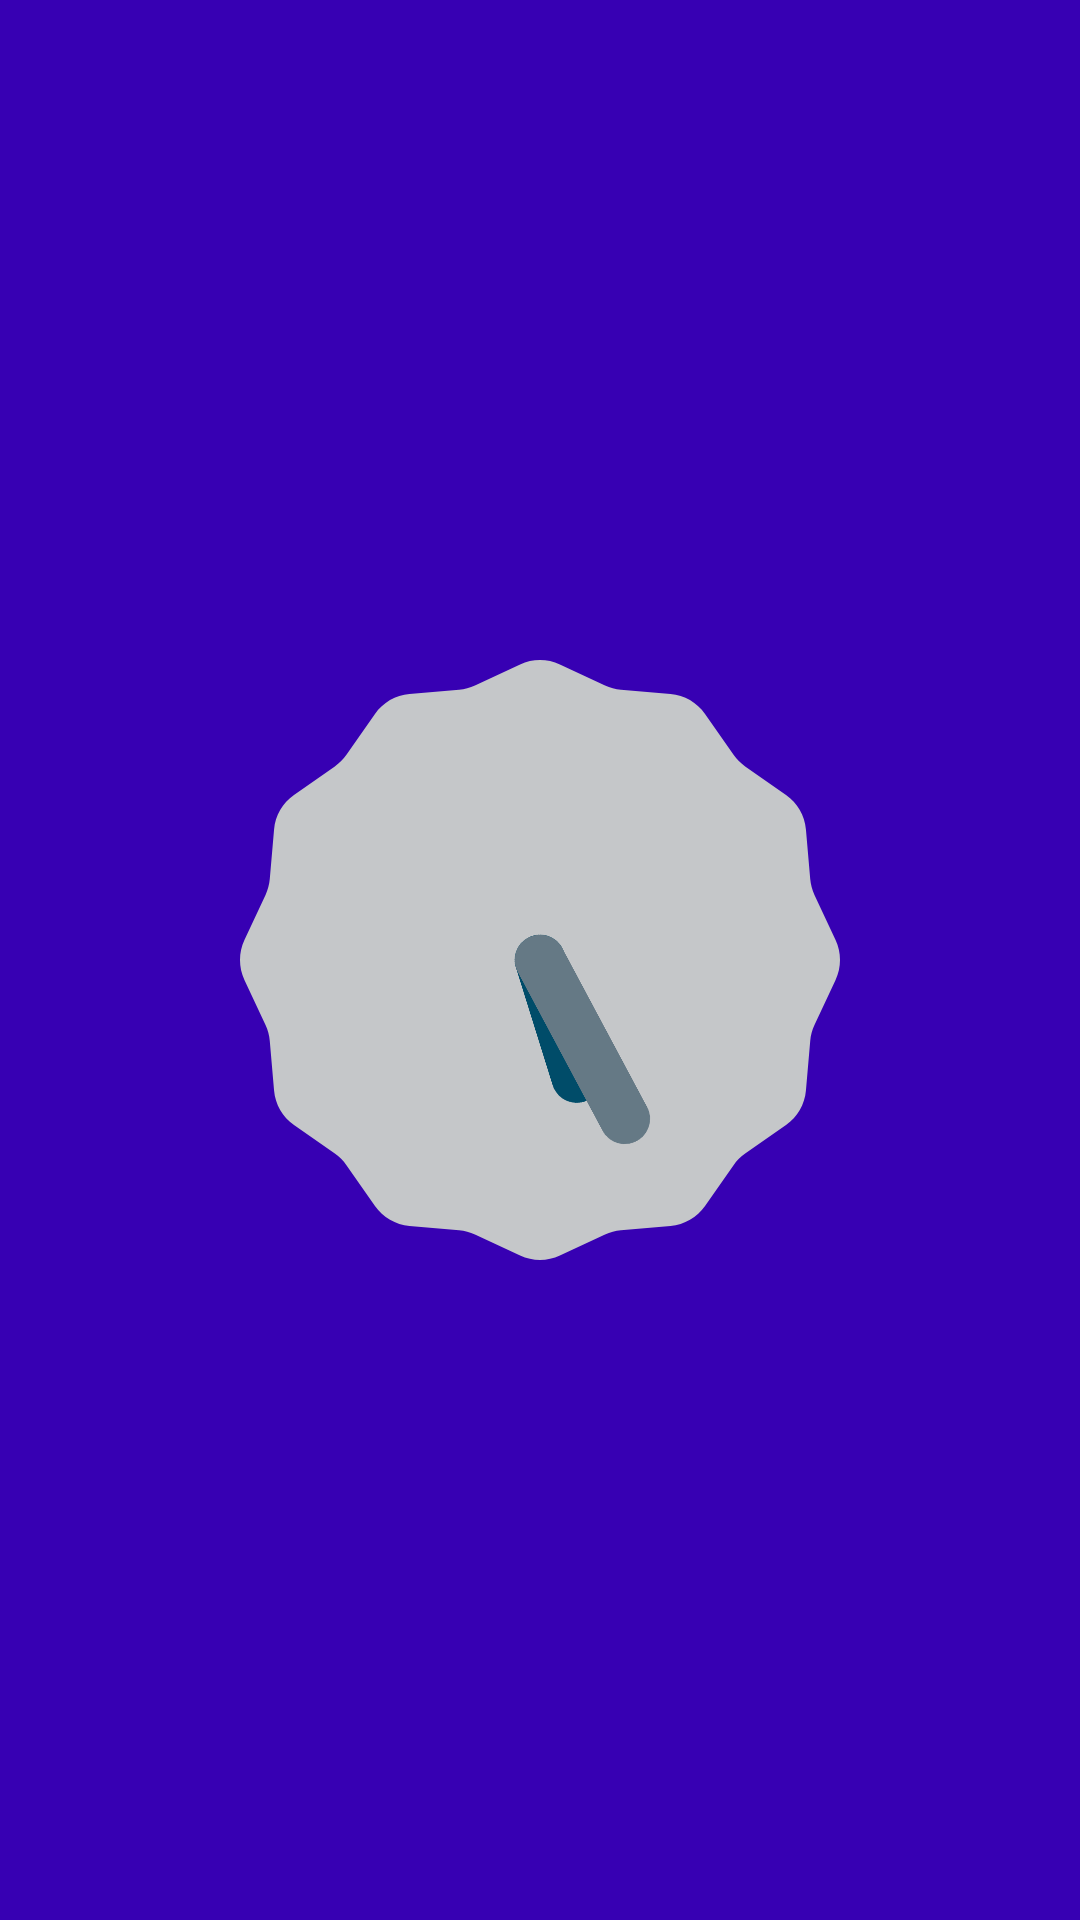

Here is an Android app screen rendered from its layout file. Give the layout XML and the strings, colors and styles it references.
<!-- AndroidManifest.xml: application theme Theme.TP3_P1 -->
<!-- res/layout/frag_digital.xml -->
<?xml version="1.0" encoding="utf-8"?>
<LinearLayout xmlns:android="http://schemas.android.com/apk/res/android"
    android:orientation="vertical"
    android:layout_width="match_parent"
    android:layout_height="match_parent"
    android:background="@color/purple_700"
    android:gravity="center">

    <AnalogClock
        android:layout_width="200dp"
        android:layout_height="match_parent" />
</LinearLayout>
<!-- resources referenced by this layout -->
<resources>
  <style name="Theme.TP3_P1" parent="Theme.MaterialComponents.DayNight.DarkActionBar">
          
          <item name="colorPrimary">@color/purple_500</item>
          <item name="colorPrimaryVariant">@color/purple_700</item>
          <item name="colorOnPrimary">@color/white</item>
          
          <item name="colorSecondary">@color/teal_200</item>
          <item name="colorSecondaryVariant">@color/teal_700</item>
          <item name="colorOnSecondary">@color/black</item>
          
          <item name="android:statusBarColor">?attr/colorPrimaryVariant</item>
          
      </style>
  <!-- not gathered from this repository: default colours our renderer supplied (Android Studio template values) -->
  <color name="purple_500">#FF6200EE</color>
  <color name="purple_700">#FF3700B3</color>
  <color name="teal_200">#FF03DAC5</color>
  <color name="teal_700">#FF018786</color>
  <color name="black">#FF000000</color>
  <color name="white">#FFFFFFFF</color>
</resources>
